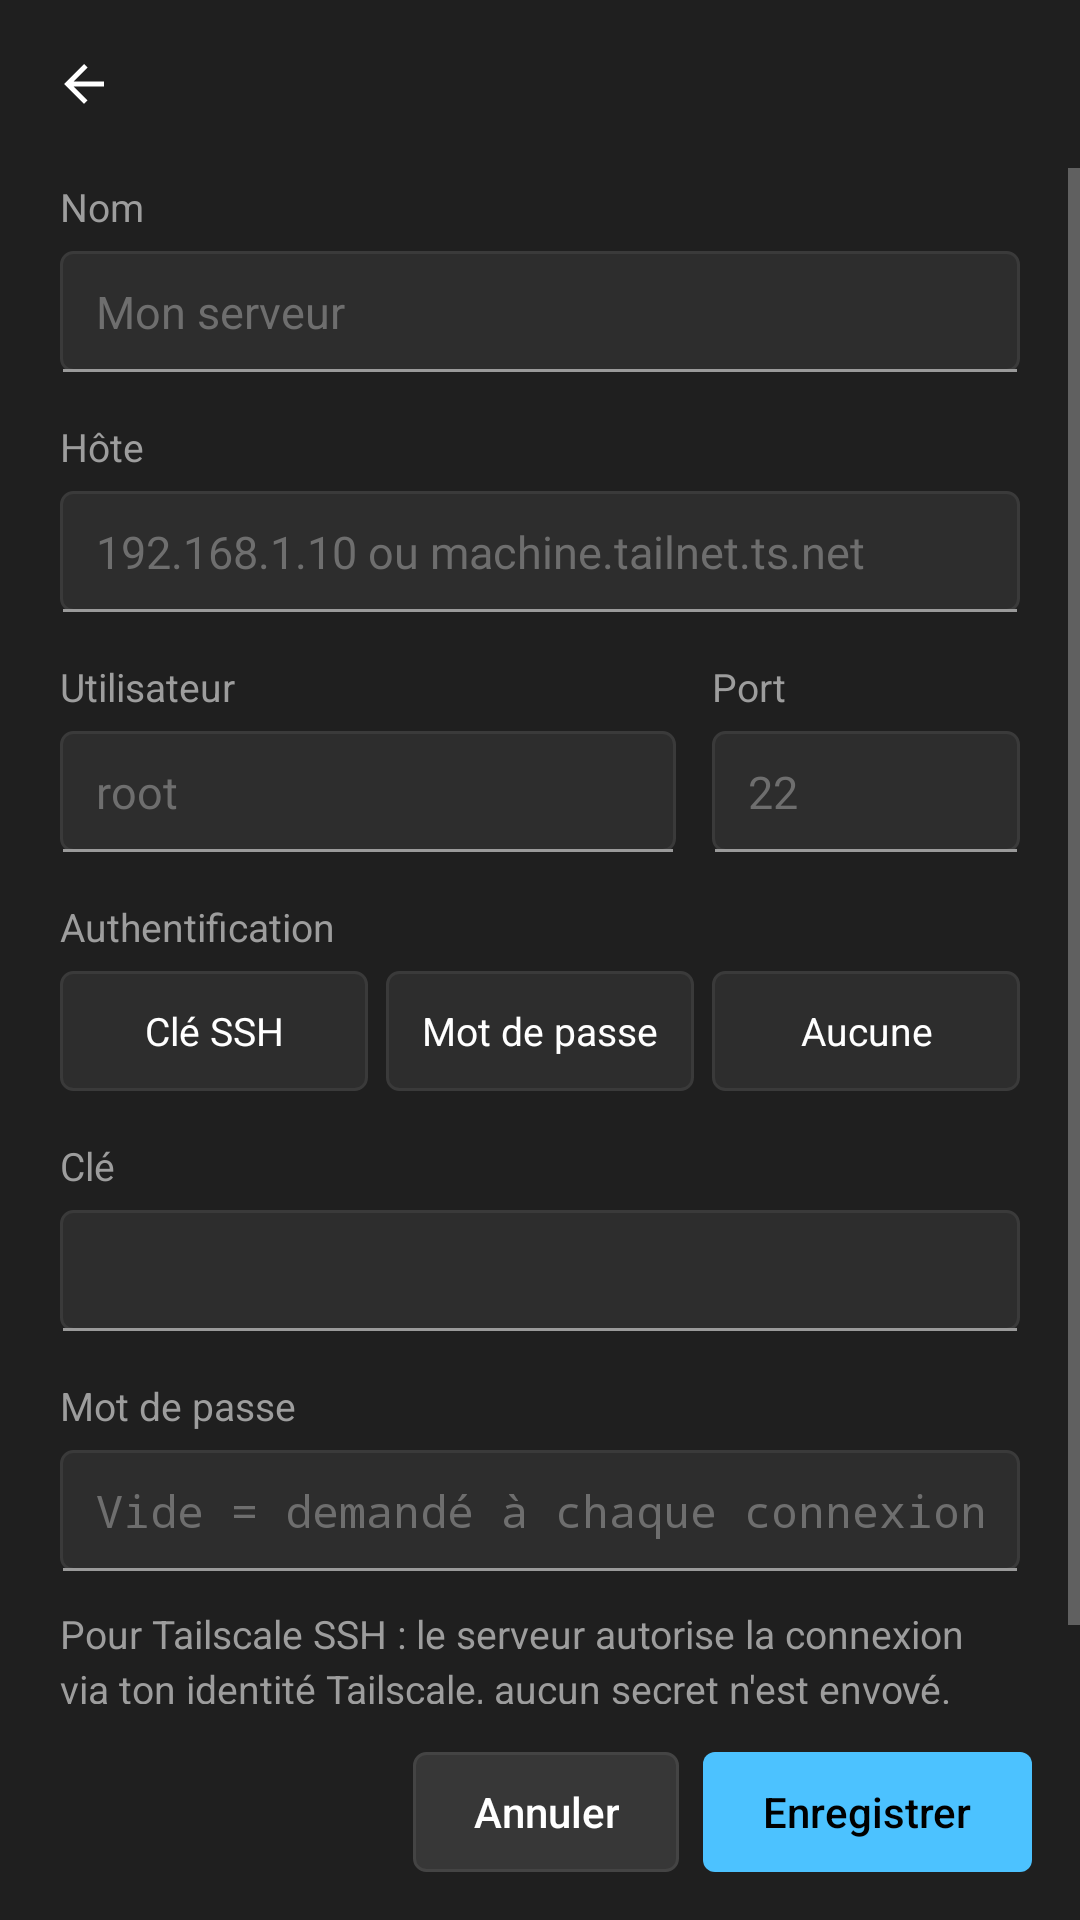

Reconstruct the res/layout file that produces this screen, plus the resources it refers to.
<!-- AndroidManifest.xml: application theme Theme.Terminal -->
<!-- res/layout/activity_server_edit.xml -->
<?xml version="1.0" encoding="utf-8"?>
<LinearLayout xmlns:android="http://schemas.android.com/apk/res/android"
    android:id="@+id/root"
    android:layout_width="match_parent"
    android:layout_height="match_parent"
    android:background="@color/chrome"
    android:orientation="vertical">

    <include layout="@layout/header" />

    <ScrollView
        android:layout_width="match_parent"
        android:layout_height="0dp"
        android:layout_weight="1"
        android:fillViewport="true">

        <LinearLayout
            android:layout_width="match_parent"
            android:layout_height="wrap_content"
            android:layout_gravity="center_horizontal"
            android:orientation="vertical"
            android:paddingStart="20dp"
            android:paddingEnd="20dp"
            android:paddingBottom="24dp">

            <TextView style="@style/Label" android:layout_marginTop="4dp" android:text="Nom" />
            <EditText android:id="@+id/name" style="@style/Field" android:hint="Mon serveur" android:inputType="textCapSentences" />

            <TextView style="@style/Label" android:text="Hôte" />
            <EditText android:id="@+id/host" style="@style/Field" android:fontFamily="@font/cascadia_mono" android:hint="192.168.1.10 ou machine.tailnet.ts.net" android:inputType="textUri" />

            <LinearLayout
                android:layout_width="match_parent"
                android:layout_height="wrap_content"
                android:orientation="horizontal">

                <LinearLayout
                    android:layout_width="0dp"
                    android:layout_height="wrap_content"
                    android:layout_weight="2"
                    android:orientation="vertical">

                    <TextView style="@style/Label" android:text="Utilisateur" />
                    <EditText android:id="@+id/user" style="@style/Field" android:fontFamily="@font/cascadia_mono" android:hint="root" android:inputType="textNoSuggestions" />
                </LinearLayout>

                <LinearLayout
                    android:layout_width="0dp"
                    android:layout_height="wrap_content"
                    android:layout_marginStart="12dp"
                    android:layout_weight="1"
                    android:orientation="vertical">

                    <TextView style="@style/Label" android:text="Port" />
                    <EditText android:id="@+id/port" style="@style/Field" android:fontFamily="@font/cascadia_mono" android:hint="22" android:inputType="number" android:maxLength="5" />
                </LinearLayout>
            </LinearLayout>

            <TextView style="@style/Label" android:text="Authentification" />

            <RadioGroup
                android:id="@+id/auth"
                android:layout_width="match_parent"
                android:layout_height="wrap_content"
                android:orientation="horizontal">

                <RadioButton android:id="@+id/auth_key" style="@style/Segment" android:text="Clé SSH" />
                <RadioButton android:id="@+id/auth_password" style="@style/Segment" android:layout_marginStart="6dp" android:text="Mot de passe" />
                <RadioButton android:id="@+id/auth_none" style="@style/Segment" android:layout_marginStart="6dp" android:text="Aucune" />
            </RadioGroup>

            <LinearLayout
                android:id="@+id/key_section"
                android:layout_width="match_parent"
                android:layout_height="wrap_content"
                android:orientation="vertical">

                <TextView style="@style/Label" android:text="Clé" />
                <TextView android:id="@+id/key" style="@style/Field" android:clickable="true" android:focusable="true" />
            </LinearLayout>

            <LinearLayout
                android:id="@+id/password_section"
                android:layout_width="match_parent"
                android:layout_height="wrap_content"
                android:orientation="vertical">

                <TextView style="@style/Label" android:text="Mot de passe" />
                <EditText android:id="@+id/password" style="@style/Field" android:hint="Vide = demandé à chaque connexion" android:inputType="textPassword" />
            </LinearLayout>

            <TextView
                android:id="@+id/none_hint"
                android:layout_width="wrap_content"
                android:layout_height="wrap_content"
                android:layout_marginTop="12dp"
                android:lineSpacingExtra="3dp"
                android:text="Pour Tailscale SSH : le serveur autorise la connexion via ton identité Tailscale, aucun secret n'est envoyé."
                android:textColor="@color/text_secondary"
                android:textSize="13sp" />
        </LinearLayout>
    </ScrollView>

    <LinearLayout
        android:layout_width="match_parent"
        android:layout_height="wrap_content"
        android:gravity="end"
        android:orientation="horizontal"
        android:padding="16dp">

        <Button android:id="@+id/cancel" style="@style/ButtonSubtle" android:text="Annuler" />
        <Button android:id="@+id/save" style="@style/ButtonAccent" android:layout_marginStart="8dp" android:text="Enregistrer" />
    </LinearLayout>
</LinearLayout>
<!-- res/layout/header.xml (included above) -->
<?xml version="1.0" encoding="utf-8"?>
<LinearLayout xmlns:android="http://schemas.android.com/apk/res/android"
    android:layout_width="match_parent"
    android:layout_height="56dp"
    android:gravity="center_vertical"
    android:orientation="horizontal"
    android:paddingStart="8dp"
    android:paddingEnd="8dp">

    <ImageButton
        android:id="@+id/back"
        android:layout_width="40dp"
        android:layout_height="40dp"
        android:background="@drawable/bg_round_button"
        android:contentDescription="Retour"
        android:src="@drawable/ic_back" />

    <TextView
        android:id="@+id/title"
        android:layout_width="0dp"
        android:layout_height="wrap_content"
        android:layout_marginStart="12dp"
        android:layout_weight="1"
        android:textColor="@color/text_primary"
        android:textSize="20sp" />
</LinearLayout>
<!-- resources referenced by this layout -->
<resources>
  <color name="chrome">#FF1F1F1F</color>
  <color name="text_primary">#FFFFFFFF</color>
  <color name="text_secondary">#FF9D9D9D</color>
  <!-- drawable bg_round_button (drawable) -->
  <ripple xmlns:android="http://schemas.android.com/apk/res/android" android:color="#26FFFFFF">
      <item android:id="@android:id/mask"><shape><solid android:color="#FFFFFFFF" /><corners android:radius="4dp" /></shape></item>
  </ripple>
  <!-- drawable ic_back (drawable) -->
  <vector xmlns:android="http://schemas.android.com/apk/res/android" android:width="20dp" android:height="20dp" android:viewportWidth="24" android:viewportHeight="24">
      <path android:fillColor="#FFFFFFFF" android:pathData="M20,11H7.83l5.59,-5.59L12,4l-8,8 8,8 1.41,-1.41L7.83,13H20v-2z" />
  </vector>
  <style name="ButtonSubtle" parent="ButtonAccent">
          <item name="android:background">@drawable/bg_button_subtle</item>
          <item name="android:textColor">@color/text_primary</item>
      </style>
  <style name="Label">
          <item name="android:layout_width">wrap_content</item>
          <item name="android:layout_height">wrap_content</item>
          <item name="android:textColor">@color/text_secondary</item>
          <item name="android:textSize">13sp</item>
          <item name="android:layout_marginTop">16dp</item>
          <item name="android:layout_marginBottom">6dp</item>
      </style>
  <style name="Segment">
          <item name="android:layout_width">0dp</item>
          <item name="android:layout_height">40dp</item>
          <item name="android:layout_weight">1</item>
          <item name="android:button">@null</item>
          <item name="android:gravity">center</item>
          <item name="android:background">@drawable/bg_segment</item>
          <item name="android:textColor">@color/segment_text</item>
          <item name="android:textSize">13sp</item>
      </style>
  <!-- drawable bg_button_accent (drawable) -->
  <ripple xmlns:android="http://schemas.android.com/apk/res/android" android:color="#33000000">
      <item><shape><solid android:color="@color/accent" /><corners android:radius="4dp" /></shape></item>
  </ripple>
  <color name="on_accent">#FF000000</color>
  <!-- drawable bg_button_subtle (drawable) -->
  <ripple xmlns:android="http://schemas.android.com/apk/res/android" android:color="#22FFFFFF">
      <item><shape><solid android:color="#FF373737" /><corners android:radius="4dp" /><stroke android:width="1dp" android:color="#FF444444" /></shape></item>
  </ripple>
  <!-- drawable bg_segment (drawable) -->
  <selector xmlns:android="http://schemas.android.com/apk/res/android">
      <item android:state_checked="true"><shape><solid android:color="@color/accent" /><corners android:radius="4dp" /></shape></item>
      <item><shape><solid android:color="#FF2D2D2D" /><corners android:radius="4dp" /><stroke android:width="1dp" android:color="@color/stroke" /></shape></item>
  </selector>
  <color name="accent">#FF4CC2FF</color>
  <style name="Theme.Terminal.Dialog" parent="android:Theme.Material.Dialog.Alert">
          <item name="android:colorAccent">@color/accent</item>
          <item name="android:windowBackground">@drawable/bg_dialog</item>
          <item name="android:textColorPrimary">@color/text_primary</item>
      </style>
  <color name="stroke">#FF3A3A3A</color>
  <!-- drawable bg_dialog (drawable) -->
  <shape xmlns:android="http://schemas.android.com/apk/res/android">
      <solid android:color="@color/surface" />
      <corners android:radius="8dp" />
      <stroke android:width="1dp" android:color="@color/stroke" />
  </shape>
  <color name="surface">#FF2B2B2B</color>
</resources>
